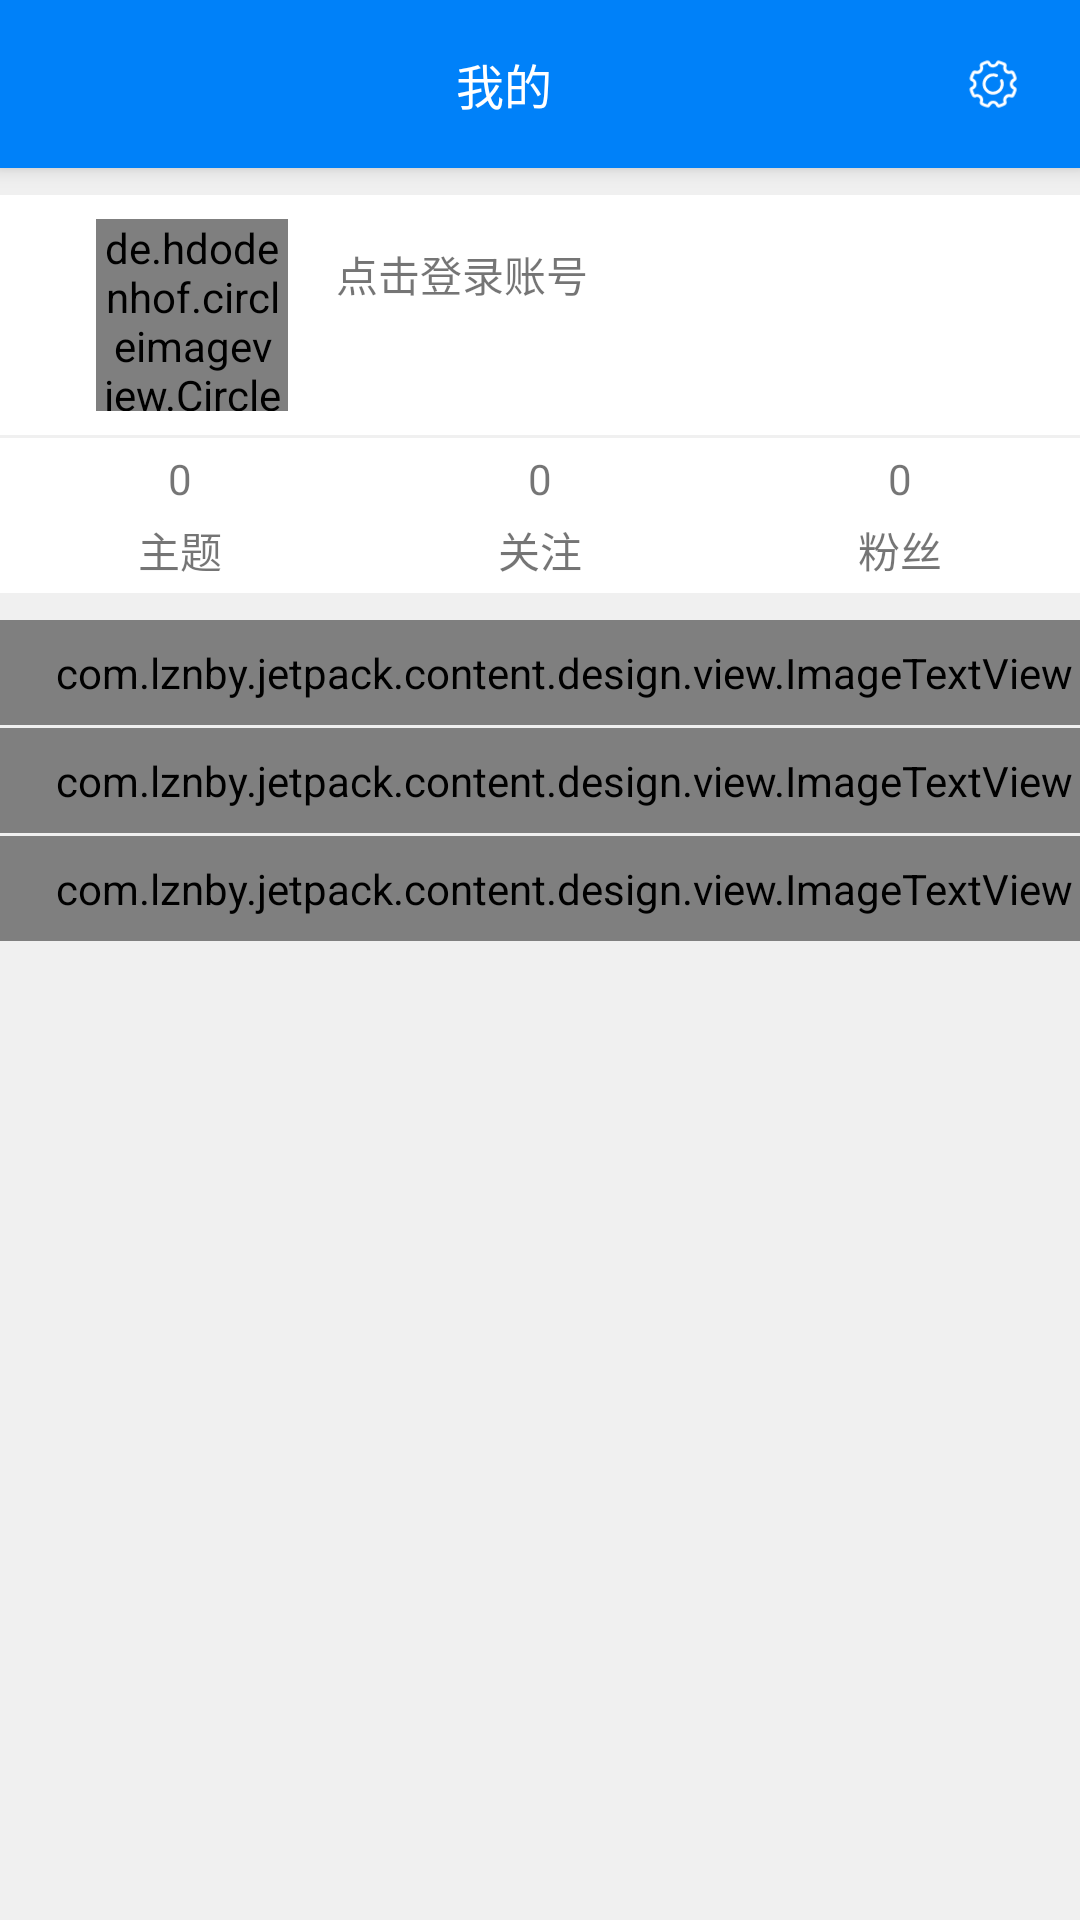

Android layout source for this screen:
<!-- AndroidManifest.xml: application theme Base.AppTheme -->
<!-- res/layout/fragment_mine.xml -->
<?xml version="1.0" encoding="utf-8"?>
<LinearLayout xmlns:android="http://schemas.android.com/apk/res/android"
              xmlns:app="http://schemas.android.com/apk/res-auto"
              xmlns:tools="http://schemas.android.com/tools"
              android:layout_width="match_parent"
              android:layout_height="match_parent"
              android:background="@color/colorWhite2"
              android:gravity="center"
              android:orientation="vertical">

    <ScrollView
        android:layout_width="match_parent"
        android:layout_height="match_parent">

        <LinearLayout
            android:layout_width="match_parent"
            android:layout_height="wrap_content"
            android:divider="@drawable/divider"
            android:orientation="vertical"
            android:showDividers="middle">

            <android.support.v7.widget.Toolbar
                android:id="@+id/toolbar"
                android:layout_width="match_parent"
                android:layout_height="?attr/actionBarSize"
                android:background="@color/colorPrimary"
                android:elevation="4dp"
                app:titleTextColor="@color/colorWhite">

                <TextView
                    style="@style/toolbar_font_style"
                    android:layout_width="wrap_content"
                    android:layout_height="wrap_content"
                    android:layout_gravity="center"
                    android:layout_marginEnd="24dp"
                    android:text="@string/mine"/>

                <ImageView
                    android:id="@+id/iv_setting"
                    style="@style/toolbar_click_style"
                    android:layout_gravity="end"
                    android:layout_marginEnd="8dp"
                    android:src="@mipmap/icon_setting"
                    android:text="@string/setting"/>


            </android.support.v7.widget.Toolbar>

            <android.support.constraint.ConstraintLayout
                android:id="@+id/cl_header"
                android:layout_width="match_parent"
                android:layout_height="wrap_content"
                android:layout_marginTop="8dp"
                android:background="@drawable/click_layout"
                android:clickable="true"
                android:focusable="true"
                tools:layout_editor_absoluteY="64dp">

                <de.hdodenhof.circleimageview.CircleImageView
                    android:id="@+id/civ_header"
                    android:layout_width="64dp"
                    android:layout_height="64dp"
                    android:layout_gravity="center_horizontal"
                    android:layout_marginStart="32dp"
                    android:layout_marginTop="8dp"
                    android:layout_marginBottom="8dp"
                    app:layout_constraintBottom_toBottomOf="parent"
                    app:layout_constraintStart_toStartOf="parent"
                    app:layout_constraintTop_toTopOf="parent"/>

                <TextView
                    android:id="@+id/tv_nickname"
                    android:layout_width="0dp"
                    android:layout_height="wrap_content"
                    android:layout_marginStart="16dp"
                    android:layout_marginTop="8dp"
                    android:layout_marginEnd="8dp"
                    android:text="@string/default_nickname"
                    app:layout_constraintEnd_toEndOf="parent"
                    app:layout_constraintStart_toEndOf="@+id/civ_header"
                    app:layout_constraintTop_toTopOf="@+id/civ_header"/>


                <TextView
                    android:id="@+id/tv_motto"
                    android:layout_width="0dp"
                    android:layout_height="23dp"
                    android:layout_marginTop="8dp"
                    android:layout_marginEnd="8dp"
                    app:layout_constraintEnd_toEndOf="parent"
                    app:layout_constraintStart_toStartOf="@+id/tv_nickname"
                    app:layout_constraintTop_toBottomOf="@+id/tv_nickname"/>

            </android.support.constraint.ConstraintLayout>

            <LinearLayout
                android:layout_width="match_parent"
                android:layout_height="wrap_content"
                android:background="@color/colorWhite"
                android:orientation="horizontal">

                <LinearLayout
                    android:id="@+id/ll_dynamic"
                    android:layout_width="0dp"
                    android:layout_height="wrap_content"
                    android:layout_weight="1"
                    android:background="@drawable/click_layout"
                    android:clickable="true"
                    android:focusable="true"
                    android:gravity="center"
                    android:orientation="vertical"
                    android:padding="4dp">

                    <TextView
                        android:id="@+id/tv_dynamic"
                        android:layout_width="wrap_content"
                        android:layout_height="wrap_content"
                        android:layout_marginBottom="4dp"
                        android:text="@string/default_size"/>

                    <TextView
                        android:id="@+id/tv_title_dynamic"
                        android:layout_width="wrap_content"
                        android:layout_height="wrap_content"
                        android:text="@string/theme"/>

                </LinearLayout>

                <LinearLayout
                    android:id="@+id/ll_following"
                    android:layout_width="0dp"
                    android:layout_height="wrap_content"
                    android:layout_weight="1"
                    android:background="@drawable/click_layout"
                    android:clickable="true"
                    android:focusable="true"
                    android:gravity="center"
                    android:orientation="vertical"
                    android:padding="4dp">

                    <TextView
                        android:id="@+id/tv_following"
                        android:layout_width="wrap_content"
                        android:layout_height="wrap_content"
                        android:layout_marginBottom="4dp"
                        android:text="@string/default_size"/>

                    <TextView
                        android:id="@+id/tv_title_following"
                        android:layout_width="wrap_content"
                        android:layout_height="wrap_content"
                        android:text="@string/following"/>

                </LinearLayout>

                <LinearLayout
                    android:id="@+id/ll_follower"
                    android:layout_width="0dp"
                    android:layout_height="wrap_content"
                    android:layout_weight="1"
                    android:background="@drawable/click_layout"
                    android:clickable="true"
                    android:focusable="true"
                    android:gravity="center"
                    android:orientation="vertical"
                    android:padding="4dp">

                    <TextView
                        android:id="@+id/tv_follower"
                        android:layout_width="wrap_content"
                        android:layout_height="wrap_content"
                        android:layout_marginBottom="4dp"
                        android:text="@string/default_size"
                        app:layout_constraintBottom_toTopOf="@+id/tv_title_follower"
                        app:layout_constraintEnd_toEndOf="@+id/tv_title_follower"
                        app:layout_constraintStart_toStartOf="@+id/tv_title_follower"/>


                    <TextView
                        android:id="@+id/tv_title_follower"
                        android:layout_width="wrap_content"
                        android:layout_height="wrap_content"
                        android:text="@string/follower"
                        app:layout_constraintBottom_toBottomOf="@+id/tv_title_following"
                        app:layout_constraintEnd_toEndOf="parent"/>

                </LinearLayout>

            </LinearLayout>

            <com.lznby.jetpack.content.design.view.ImageTextView
                android:id="@+id/itv_mine_love"
                style="@style/image_text_view_left"
                android:layout_marginTop="8dp"
                android:drawableLeft="@mipmap/icon_mine_love"
                android:text="@string/mine_love"
                app:drawableLeftWidth="30dp"
                app:drawableRightHeight="30dp"/>

            <com.lznby.jetpack.content.design.view.ImageTextView
                android:id="@+id/itv_mine_message"
                style="@style/image_text_view_left"
                android:drawableLeft="@mipmap/icon_mine_message"
                android:text="@string/mine_message"
                app:drawableLeftWidth="30dp"
                app:drawableRightHeight="30dp"/>

            <com.lznby.jetpack.content.design.view.ImageTextView
                android:id="@+id/itv_mine_theme"
                style="@style/image_text_view_left"
                android:drawableLeft="@mipmap/icon_mine_theme"
                android:text="@string/mine_theme"
                app:drawableLeftWidth="30dp"
                app:drawableRightHeight="30dp"/>

        </LinearLayout>

    </ScrollView>

</LinearLayout>
<!-- resources referenced by this layout -->
<resources>
  <color name="colorPrimary">#0081F9</color>
  <color name="colorWhite">#FFFFFF</color>
  <color name="colorWhite2">#F0F0F0</color>
  <!-- drawable click_layout (drawable) -->
  <?xml version="1.0" encoding="utf-8"?>
  <selector xmlns:android="http://schemas.android.com/apk/res/android">
      <item android:drawable="@color/colorWhite" android:state_pressed="false"/>
      <item android:drawable="@color/colorWhite2" android:state_pressed="true"/>
  </selector>
  <!-- drawable divider (drawable) -->
  <?xml version="1.0" encoding="utf-8"?>
  <shape xmlns:android="http://schemas.android.com/apk/res/android" >
      <size android:height="1dp"/>
      <solid android:color="@color/colorWhite2"/>
  </shape>
  <string name="default_nickname">点击登录账号</string>
  <string name="default_size">0</string>
  <string name="follower">粉丝</string>
  <string name="following">关注</string>
  <string name="mine">我的</string>
  <string name="mine_love">我的收藏</string>
  <string name="mine_message">我的消息</string>
  <string name="mine_theme">创建主题</string>
  <string name="setting">设置</string>
  <string name="theme">主题</string>
  <style name="image_text_view_left">
          <item name="android:clickable">true</item>
          <item name="android:layout_width">match_parent</item>
          <item name="android:layout_height">wrap_content</item>
          <item name="android:background">@drawable/click_layout</item>
          <item name="android:focusable">true</item>
          <item name="android:gravity">center_vertical</item>
          <item name="android:paddingStart">16dp</item>
          <item name="android:paddingEnd">0dp</item>
          <item name="android:paddingTop">8dp</item>
          <item name="android:paddingBottom">8dp</item>
          <item name="android:drawablePadding">16dp</item>
      </style>
  <style name="toolbar_click_style">
          <item name="android:textSize">16sp</item>
          <item name="android:textColor">@color/colorWhite</item>
          <item name="android:textStyle">normal</item>
          <item name="android:layout_width">42dp</item>
          <item name="android:layout_height">42dp</item>
          <item name="android:background">@drawable/selector_circle</item>
          <item name="android:focusable">true</item>
          <item name="android:clickable">true</item>
          <item name="android:gravity">center</item>
      </style>
  <style name="toolbar_font_style">
          <item name="android:textSize">16sp</item>
          <item name="android:textColor">@color/colorWhite</item>
          <item name="android:textStyle">normal</item>
      </style>
  <style name="Base.AppTheme" parent="Theme.AppCompat.Light.NoActionBar">
          
          <item name="colorPrimary">@color/colorPrimary</item>
          <item name="colorPrimaryDark">@color/colorPrimaryDark</item>
          <item name="colorAccent">@color/colorAccent</item>
      </style>
  <!-- drawable selector_circle (drawable) -->
  <?xml version="1.0" encoding="utf-8"?>
  <selector xmlns:android="http://schemas.android.com/apk/res/android">
      <item android:drawable="@drawable/circle_un_checked" android:state_pressed="false"/>
      <item android:drawable="@drawable/circle_checked" android:state_pressed="true"/>
  </selector>
  <color name="colorPrimaryDark">#0081F9</color>
  <color name="colorAccent">#0081F9</color>
  <!-- drawable circle_un_checked (drawable) -->
  <?xml version="1.0" encoding="utf-8"?>
  <shape xmlns:android="http://schemas.android.com/apk/res/android" >
      <solid android:color="@color/colorTransparency"/>
      <corners android:radius="24dp"/>
      <size android:height="48dp"/>
      <size android:width="48dp"/>
  </shape>
  <!-- drawable circle_checked (drawable) -->
  <?xml version="1.0" encoding="utf-8"?>
  <shape xmlns:android="http://schemas.android.com/apk/res/android" >
      <solid android:color="@color/colorTranslucent"/>
      <corners android:radius="24dp"/>
      <size android:height="48dp"/>
      <size android:width="48dp"/>
  </shape>
  <color name="colorTransparency">#00000000</color>
  <color name="colorTranslucent">#1A000000</color>
</resources>
